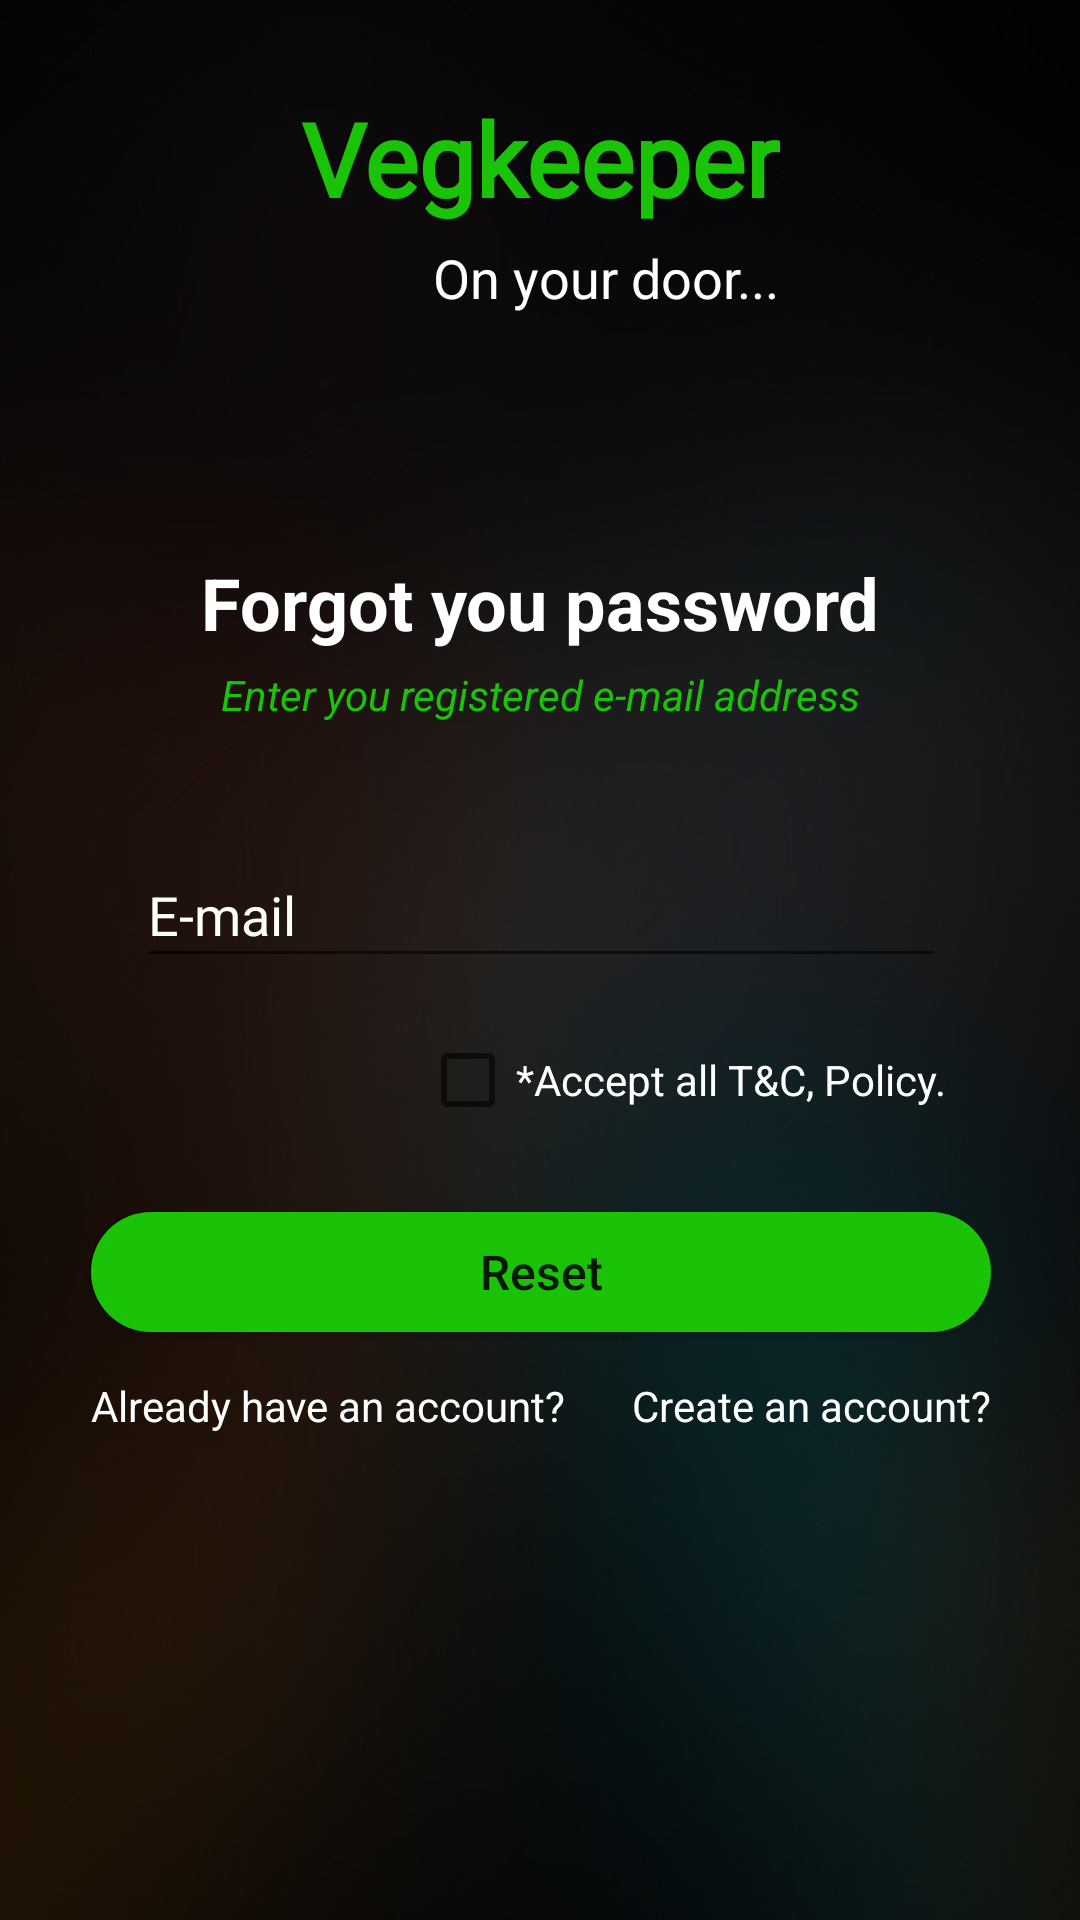

Android layout source for this screen:
<!-- AndroidManifest.xml: application theme Theme.VegKeeper -->
<!-- res/layout/activity_forgot_pass.xml -->
<?xml version="1.0" encoding="utf-8"?>
<androidx.constraintlayout.widget.ConstraintLayout xmlns:android="http://schemas.android.com/apk/res/android"
    xmlns:app="http://schemas.android.com/apk/res-auto"
    xmlns:tools="http://schemas.android.com/tools"
    android:layout_width="match_parent"
    android:layout_height="match_parent"
    android:background="@drawable/blured_bg_03"
    tools:context=".ForgotPassActivity">

    <LinearLayout
        android:layout_width="match_parent"
        android:layout_height="match_parent"
        android:background="@android:drawable/screen_background_dark_transparent"
        android:gravity="center"
        android:orientation="horizontal"
        app:layout_constraintBottom_toBottomOf="parent"
        app:layout_constraintEnd_toEndOf="parent"
        app:layout_constraintStart_toStartOf="parent"
        app:layout_constraintTop_toTopOf="parent">

        <androidx.constraintlayout.widget.ConstraintLayout
            android:id="@+id/Main_Area_Forgot_Pass_Activity"
            android:layout_width="match_parent"
            android:layout_height="match_parent"
            android:background="@android:drawable/screen_background_dark_transparent">

            <TextView
                android:id="@+id/Headding_1"
                android:layout_width="wrap_content"
                android:layout_height="wrap_content"
                android:layout_marginTop="30dp"
                android:fontFamily="@font/aclonica"
                android:text="@string/Forgot_Password_Activity_Text_One"
                android:textColor="#1AC307"
                android:textSize="34sp"
                android:textStyle="bold"
                app:layout_constraintEnd_toEndOf="parent"
                app:layout_constraintStart_toStartOf="parent"
                app:layout_constraintTop_toTopOf="parent" />

            <TextView
                android:id="@+id/Headding_2"
                android:layout_width="wrap_content"
                android:layout_height="wrap_content"
                android:layout_marginTop="5dp"
                android:text="@string/Forgot_Password_Activity_Text_Two"
                android:textColor="@color/white"
                android:textSize="18sp"
                app:layout_constraintEnd_toEndOf="@+id/Headding_1"
                app:layout_constraintTop_toBottomOf="@+id/Headding_1" />

            <TextView
                android:id="@+id/Headding_3"
                android:layout_width="wrap_content"
                android:layout_height="wrap_content"
                android:layout_marginTop="80dp"
                android:text="@string/Forgot_Password_Activity_Text_Three"
                android:textColor="@color/white"
                android:textSize="24sp"
                android:textStyle="bold"
                app:layout_constraintEnd_toEndOf="@+id/Headding_1"
                app:layout_constraintStart_toStartOf="@+id/Headding_1"
                app:layout_constraintTop_toBottomOf="@+id/Headding_2" />

            <TextView
                android:id="@+id/Headding_4"
                android:layout_width="wrap_content"
                android:layout_height="wrap_content"
                android:layout_marginTop="5dp"
                android:text="@string/Forgot_Password_Activity_Text_Four"
                android:textColor="#1AC307"
                android:textStyle="italic"
                app:layout_constraintEnd_toEndOf="@+id/Headding_3"
                app:layout_constraintStart_toStartOf="@+id/Headding_3"
                app:layout_constraintTop_toBottomOf="@+id/Headding_3" />

            <EditText
                android:id="@+id/Email_Input_forgot"
                android:layout_width="270dp"
                android:layout_height="45dp"
                android:layout_marginTop="40dp"
                android:ems="10"
                android:hint="@string/Forgot_Password_Activity_Text_Five"
                android:inputType="textEmailAddress"
                android:textColor="@color/white"
                android:textColorHint="@color/crome"
                app:layout_constraintEnd_toEndOf="@+id/Headding_4"
                app:layout_constraintStart_toStartOf="@+id/Headding_4"
                app:layout_constraintTop_toBottomOf="@+id/Headding_4"
                android:autofillHints="" />

            <CheckBox
                android:id="@+id/Forgot_checkBox"
                android:layout_width="wrap_content"
                android:layout_height="wrap_content"
                android:layout_marginTop="10dp"
                android:text="@string/Forgot_Password_Activity_Text_Six"
                android:textColor="@color/white"
                app:layout_constraintEnd_toEndOf="@+id/Email_Input_forgot"
                app:layout_constraintTop_toBottomOf="@+id/Email_Input_forgot" />

            <Button
                android:id="@+id/Reset_Btn"
                android:layout_width="300dp"
                android:layout_height="40sp"
                android:layout_marginTop="20dp"
                android:background="@drawable/login_btn_shape"
                android:text="@string/Forgot_Password_Activity_Text_Seven"
                android:textAllCaps="false"
                android:textSize="16sp"
                app:backgroundTint="#1AC307"
                app:layout_constraintEnd_toEndOf="@+id/Email_Input_forgot"
                app:layout_constraintStart_toStartOf="@+id/Email_Input_forgot"
                app:layout_constraintTop_toBottomOf="@+id/Forgot_checkBox" />

            <TextView
                android:id="@+id/alredyHaveAC"
                android:layout_width="wrap_content"
                android:layout_height="wrap_content"
                android:text="@string/Forgot_Password_Activity_Text_Eight"
                android:textColor="@color/white"
                app:layout_constraintBaseline_toBaselineOf="@+id/createAc"
                app:layout_constraintStart_toStartOf="@+id/Reset_Btn" />

            <TextView
                android:id="@+id/createAc"
                android:layout_width="wrap_content"
                android:layout_height="wrap_content"
                android:layout_marginTop="15dp"
                android:text="@string/Forgot_Password_Activity_Text_Nine"
                android:textColor="@color/white"
                app:layout_constraintEnd_toEndOf="@+id/Reset_Btn"
                app:layout_constraintTop_toBottomOf="@+id/Reset_Btn" />

        </androidx.constraintlayout.widget.ConstraintLayout>
    </LinearLayout>
</androidx.constraintlayout.widget.ConstraintLayout>
<!-- resources referenced by this layout -->
<resources>
  <color name="crome">#fffffa</color>
  <color name="white">#FFFFFFFF</color>
  <!-- drawable blured_bg_03: jpg bitmap (drawable-v24, 70981 bytes) -->
  <!-- drawable login_btn_shape (drawable) -->
  <?xml version="1.0" encoding="utf-8"?>
  <shape xmlns:android="http://schemas.android.com/apk/res/android">
  
      <corners
          android:radius="30dp" />
  
      <solid
          android:color="@color/golden" />
  
      <stroke
          android:color="#909090"
          android:width="0dp" />
  
      <size
          android:width="80dp"
          android:height="20dp" />
  
  </shape>
  <string name="Forgot_Password_Activity_Text_Eight">Already have an account?</string>
  <string name="Forgot_Password_Activity_Text_Five">E-mail</string>
  <string name="Forgot_Password_Activity_Text_Four">Enter you registered e-mail address</string>
  <string name="Forgot_Password_Activity_Text_Nine">Create an account?</string>
      //---------------------------------------------------------------------------------------------!
  
      // Sign-Up Activity
  <string name="Forgot_Password_Activity_Text_One">Vegkeeper</string>
  <string name="Forgot_Password_Activity_Text_Seven">Reset</string>
  <string name="Forgot_Password_Activity_Text_Six">*Accept all T&amp;C, Policy.</string>
  <string name="Forgot_Password_Activity_Text_Three">Forgot you password</string>
  <string name="Forgot_Password_Activity_Text_Two">On your door...</string>
  <style name="Theme.VegKeeper" parent="Theme.MaterialComponents.DayNight.DarkActionBar">
          
          <item name="colorPrimary">#1AC307</item>
          <item name="colorPrimaryVariant">@color/black</item>
          <item name="colorOnPrimary">@color/white</item>
          
          <item name="colorSecondary">@color/teal_200</item>
          <item name="colorSecondaryVariant">@color/teal_700</item>
          <item name="colorOnSecondary">@color/black</item>
          
          <item name="android:statusBarColor" tools:targetApi="l">?attr/colorPrimaryVariant</item>
          
      </style>
  <color name="golden">#ca6924</color>
  <color name="black">#FF000000</color>
  <color name="teal_200">#B8B8B8</color>
  <color name="teal_700">#FF018786</color>
</resources>
